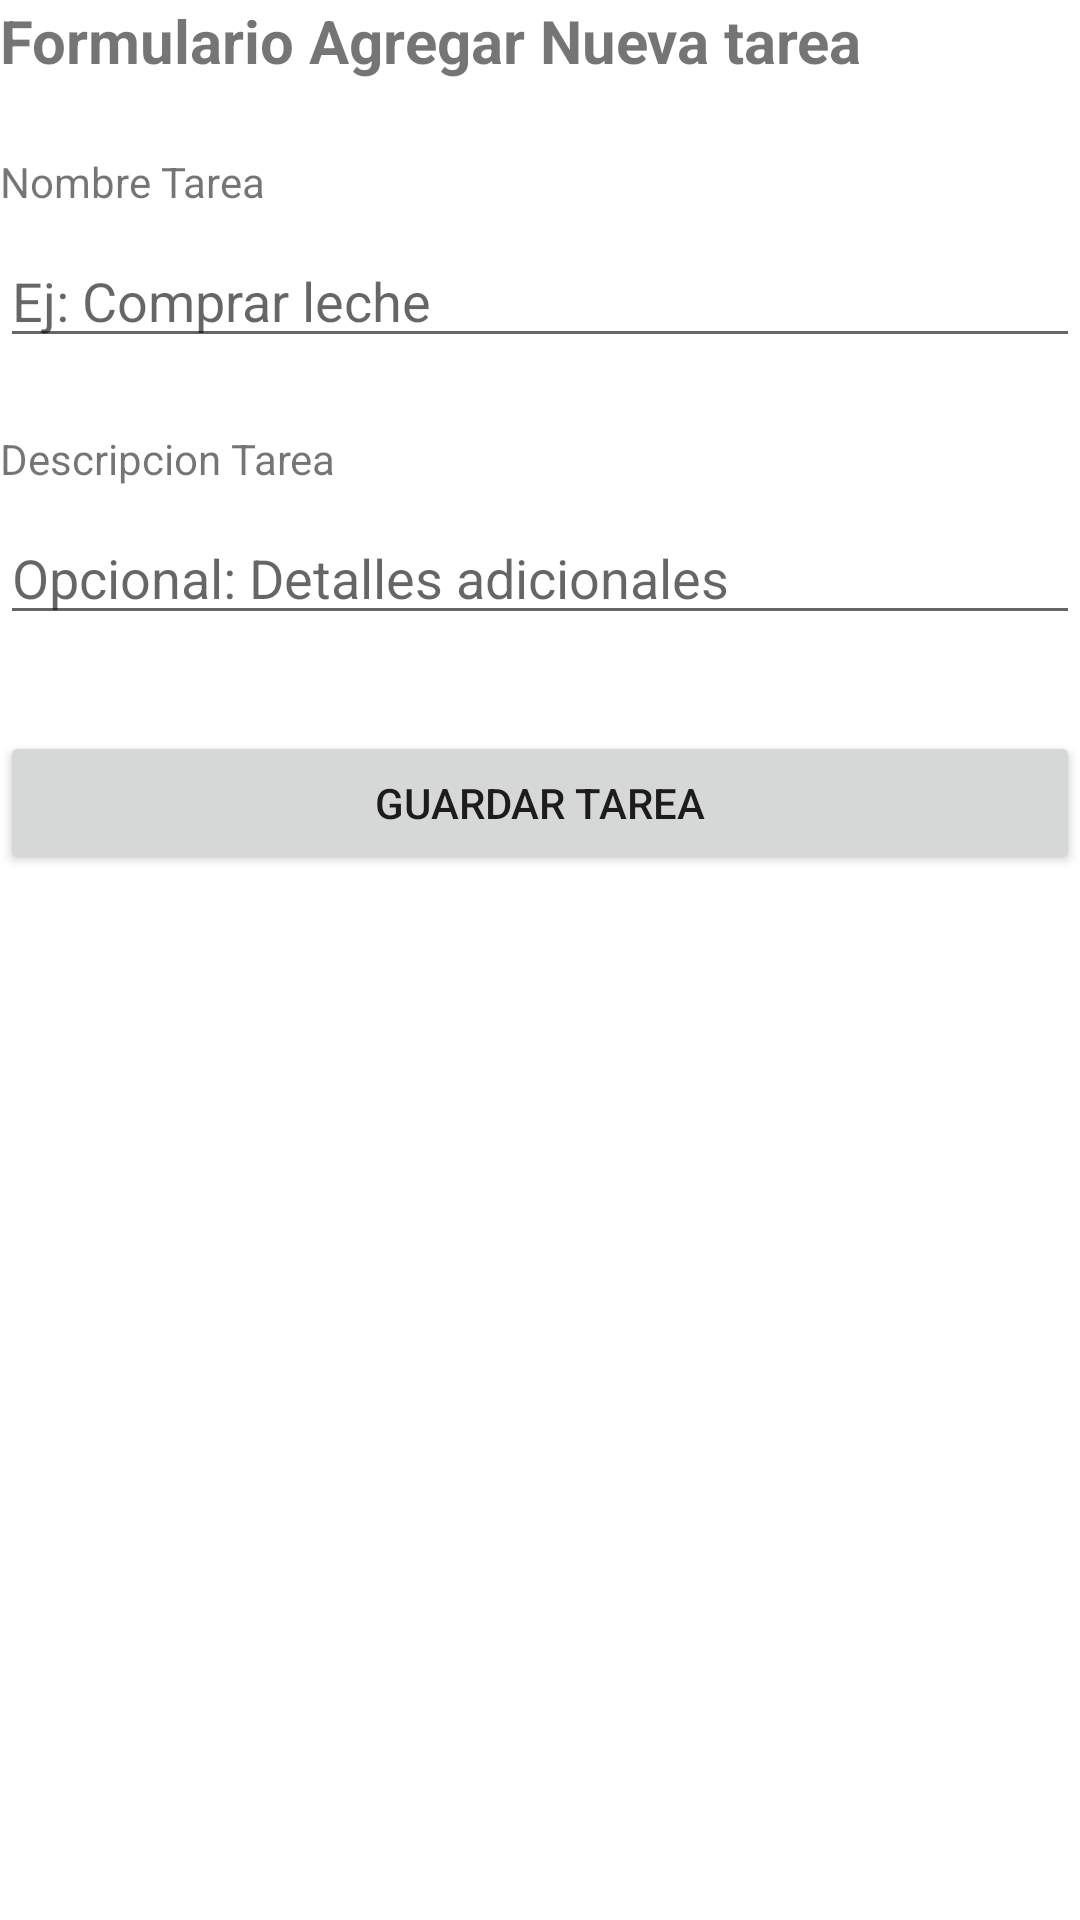

Write the Android layout XML for this screen, with the resource values it uses.
<!-- AndroidManifest.xml: application theme Theme.EjercicioTaller -->
<!-- res/layout/fragment_dashboard.xml -->
<?xml version="1.0" encoding="utf-8"?>
<androidx.constraintlayout.widget.ConstraintLayout xmlns:android="http://schemas.android.com/apk/res/android"
    xmlns:app="http://schemas.android.com/apk/res-auto"
    xmlns:tools="http://schemas.android.com/tools"
    android:layout_width="match_parent"
    android:layout_height="match_parent"
    tools:context=".ui.home.HomeFragment">

    


    <TextView
        android:id="@+id/textView4"
        android:layout_width="wrap_content"
        android:layout_height="wrap_content"
        android:text="@string/agreagar_tarea_titulo"
        android:textSize="20sp"
        android:textStyle="bold"
        app:layout_constraintTop_toTopOf="parent"
        app:layout_constraintStart_toStartOf="parent" />

    <TextView
        android:id="@+id/textView5"
        android:layout_width="wrap_content"
        android:layout_height="wrap_content"
        android:text="@string/tarea_nombre"
        android:layout_marginTop="24dp"
        app:layout_constraintTop_toBottomOf="@id/textView4"
        app:layout_constraintStart_toStartOf="parent" />

    <EditText
        android:id="@+id/input_text_nombre_tarea"
        android:layout_width="0dp"  android:layout_height="wrap_content"
        android:ems="10"
        android:inputType="textCapSentences"
        android:hint="Ej: Comprar leche"
        android:layout_marginTop="8dp"
        app:layout_constraintTop_toBottomOf="@id/textView5"
        app:layout_constraintStart_toStartOf="parent"
        app:layout_constraintEnd_toEndOf="parent" />

    <TextView
        android:id="@+id/textView6"
        android:layout_width="wrap_content"
        android:layout_height="wrap_content"
        android:text="@string/tarea_descripcion"
        android:layout_marginTop="24dp"
        app:layout_constraintTop_toBottomOf="@id/input_text_nombre_tarea"
        app:layout_constraintStart_toStartOf="parent" />

    <EditText
        android:id="@+id/input_text_descrpcion_tarea"
        android:layout_width="0dp"
        android:layout_height="wrap_content"
        android:ems="10"
        android:inputType="text"
        android:hint="Opcional: Detalles adicionales"
        android:layout_marginTop="8dp"
        app:layout_constraintTop_toBottomOf="@id/textView6"
        app:layout_constraintStart_toStartOf="parent"
        app:layout_constraintEnd_toEndOf="parent" />

    <Button
        android:id="@+id/btn_agregar_tarea"
        android:layout_width="0dp"
        android:layout_height="wrap_content"
        android:text="Guardar Tarea"
        android:layout_marginTop="32dp"
        app:layout_constraintTop_toBottomOf="@id/input_text_descrpcion_tarea"
        app:layout_constraintStart_toStartOf="parent"
        app:layout_constraintEnd_toEndOf="parent" />
</androidx.constraintlayout.widget.ConstraintLayout>
<!-- resources referenced by this layout -->
<resources>
  <string name="agreagar_tarea_titulo">Formulario Agregar Nueva tarea</string>
  <string name="tarea_descripcion">Descripcion Tarea</string>
  <string name="tarea_nombre">Nombre Tarea</string>
  <style name="Theme.EjercicioTaller" parent="Theme.MaterialComponents.DayNight.DarkActionBar">
          
          <item name="colorPrimary">@color/purple_500</item>
          <item name="colorPrimaryVariant">@color/purple_700</item>
          <item name="colorOnPrimary">@color/white</item>
          
          <item name="colorSecondary">@color/teal_200</item>
          <item name="colorSecondaryVariant">@color/teal_700</item>
          <item name="colorOnSecondary">@color/black</item>
          
          <item name="android:statusBarColor">?attr/colorPrimaryVariant</item>
          
      </style>
  <!-- not gathered from this repository: default colours our renderer supplied (Android Studio template values) -->
  <color name="purple_500">#FF6200EE</color>
  <color name="purple_700">#FF3700B3</color>
  <color name="teal_200">#FF03DAC5</color>
  <color name="teal_700">#FF018786</color>
  <color name="black">#FF000000</color>
  <color name="white">#FFFFFFFF</color>
</resources>
